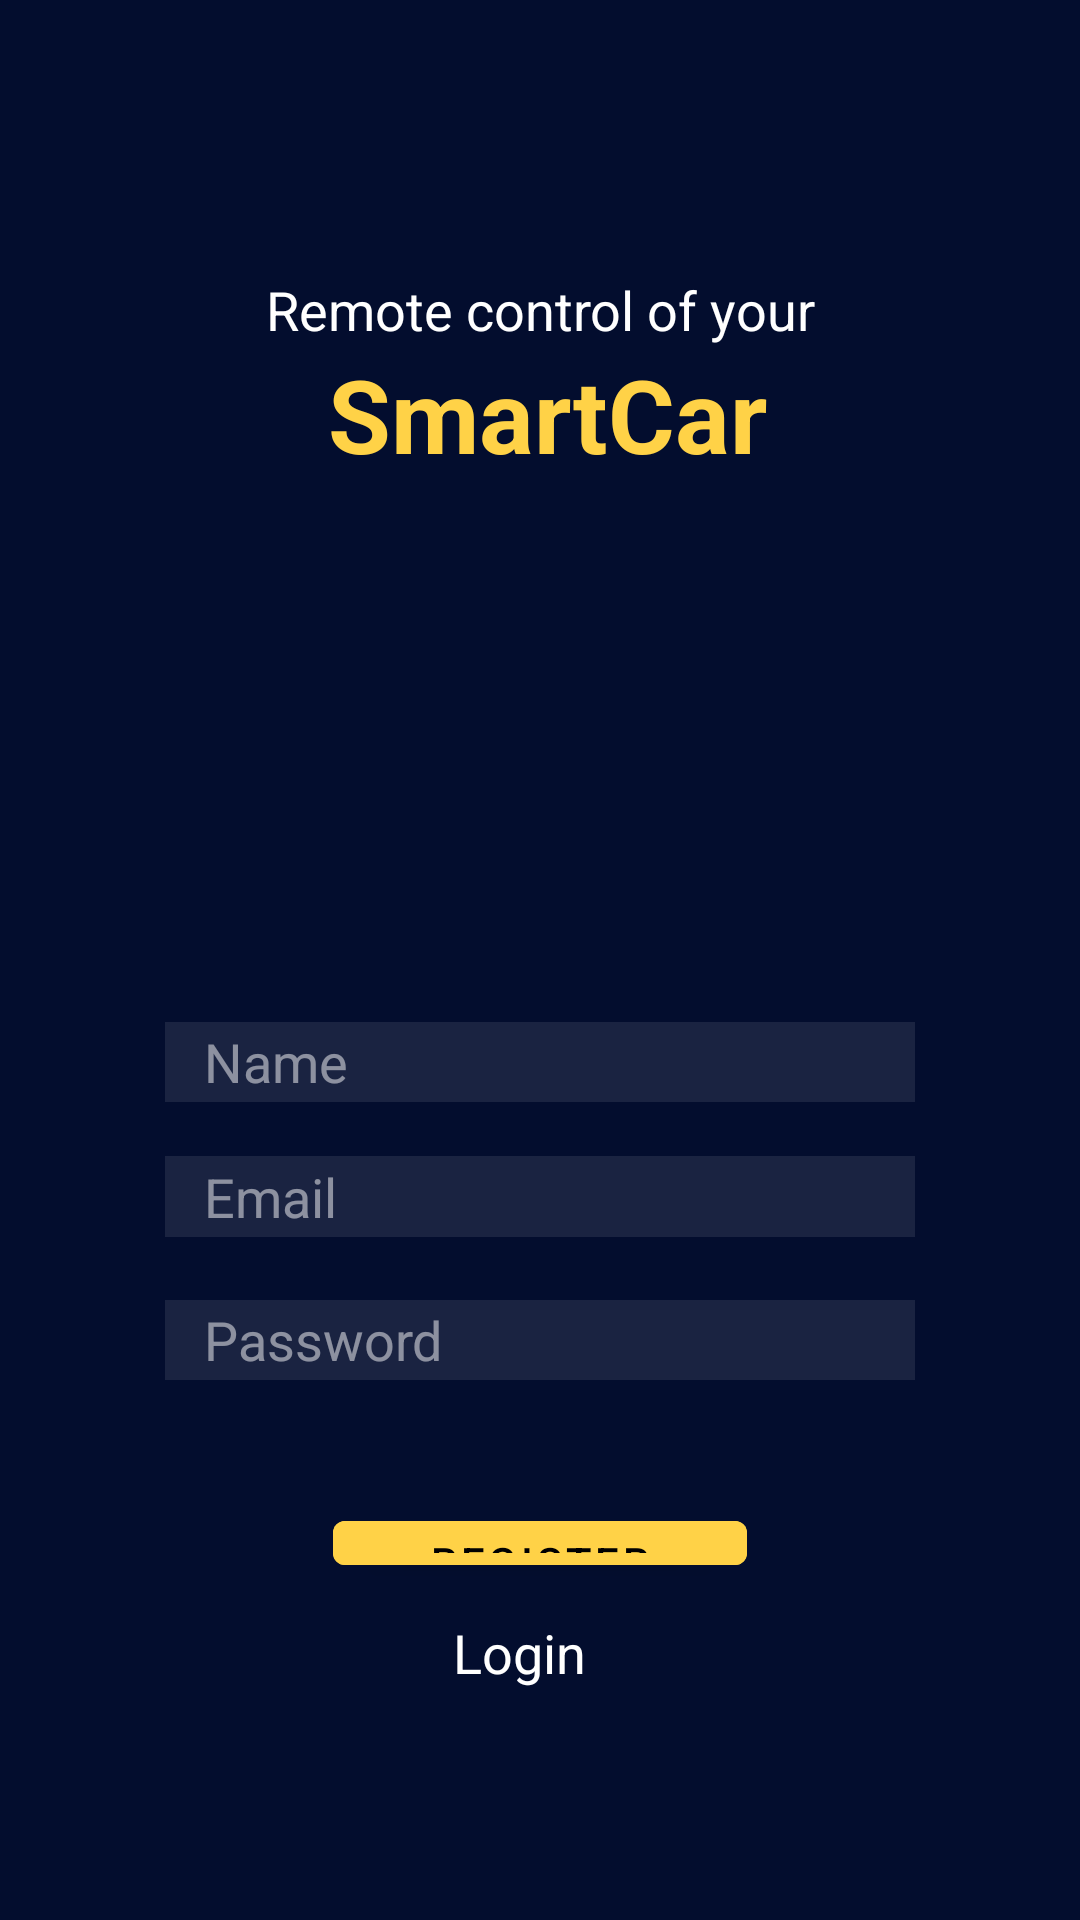

This screen was rendered from an Android layout file. Write that file and the resources it references.
<!-- AndroidManifest.xml: activity theme Theme.SmartCar.NoActionBar -->
<!-- res/layout/activity_sign_up.xml -->
<?xml version="1.0" encoding="utf-8"?>
<androidx.constraintlayout.widget.ConstraintLayout xmlns:android="http://schemas.android.com/apk/res/android"
    xmlns:app="http://schemas.android.com/apk/res-auto"
    xmlns:tools="http://schemas.android.com/tools"
    android:layout_width="match_parent"
    android:layout_height="match_parent"
    android:background="#030D2E"
    tools:context=".SignUpActivity">

    <TextView
        android:id="@+id/textView3"
        android:layout_width="wrap_content"
        android:layout_height="wrap_content"
        android:layout_marginEnd="16dp"
        android:text="@string/app_name"
        android:textColor="#FFD247"
        android:textSize="34sp"
        android:textStyle="bold"
        app:layout_constraintBottom_toTopOf="@+id/imageView"
        app:layout_constraintEnd_toEndOf="@+id/textView2"
        app:layout_constraintTop_toBottomOf="@+id/textView2" />

    <TextView
        android:id="@+id/textView2"
        android:layout_width="wrap_content"
        android:layout_height="wrap_content"
        android:layout_marginStart="33dp"
        android:layout_marginTop="91dp"
        android:text="Remote control of your"
        android:textColor="#FFFFFF"
        android:textSize="18sp"
        android:textStyle="normal"
        app:layout_constraintBottom_toTopOf="@+id/textView3"
        app:layout_constraintStart_toStartOf="@+id/imageView"
        app:layout_constraintTop_toTopOf="parent" />

    <ImageView
        android:id="@+id/imageView"
        android:layout_width="249dp"
        android:layout_height="139dp"
        android:layout_marginBottom="41dp"
        android:contentDescription="@string/image_contentDescription"
        android:scaleType="centerCrop"
        app:layout_constraintBottom_toTopOf="@+id/et_name"
        app:layout_constraintEnd_toEndOf="parent"
        app:layout_constraintStart_toStartOf="parent"
        app:layout_constraintTop_toBottomOf="@+id/textView3"
        app:srcCompat="@drawable/smartcar" />

    <EditText
        android:id="@+id/et_name"
        android:layout_width="0dp"
        android:layout_height="0dp"
        android:layout_marginStart="55dp"
        android:layout_marginEnd="55dp"
        android:layout_marginBottom="18dp"
        android:autofillHints=""
        android:background="#121D3E"
        android:backgroundTint="#17FFFFFF"
        android:ems="10"
        android:hint="   Name"
        android:inputType="textPassword"
        android:textColor="#FFFFFF"
        android:textColorHint="#80FFFFFF"
        app:layout_constraintBottom_toTopOf="@+id/et_email"
        app:layout_constraintEnd_toEndOf="parent"
        app:layout_constraintStart_toStartOf="parent"
        app:layout_constraintTop_toBottomOf="@+id/imageView" />

    <EditText
        android:id="@+id/et_password"
        android:layout_width="0dp"
        android:layout_height="0dp"
        android:layout_marginStart="55dp"
        android:layout_marginEnd="55dp"
        android:layout_marginBottom="41dp"
        android:autofillHints=""
        android:background="#121D3E"
        android:backgroundTint="#17FFFFFF"
        android:ems="10"
        android:hint="   Password"
        android:inputType="textPassword"
        android:textColor="#FFFFFF"
        android:textColorHint="#80FFFFFF"
        app:layout_constraintBottom_toTopOf="@+id/btn_sign_up"
        app:layout_constraintEnd_toEndOf="parent"
        app:layout_constraintStart_toStartOf="parent"
        app:layout_constraintTop_toBottomOf="@+id/et_email" />

    <EditText
        android:id="@+id/et_email"
        android:layout_width="0dp"
        android:layout_height="0dp"
        android:layout_marginStart="55dp"
        android:layout_marginEnd="55dp"
        android:layout_marginBottom="21dp"
        android:autofillHints=""
        android:background="#121D3E"
        android:backgroundTint="#17FFFFFF"
        android:ems="10"
        android:hint="   Email"
        android:inputType="textPassword"
        android:textColor="#FFFFFF"
        android:textColorHint="#80FFFFFF"
        app:layout_constraintBottom_toTopOf="@+id/et_password"
        app:layout_constraintEnd_toEndOf="parent"
        app:layout_constraintStart_toStartOf="parent"
        app:layout_constraintTop_toBottomOf="@+id/et_name" />

    <Button
        android:id="@+id/btn_sign_up"
        android:layout_width="138dp"
        android:layout_height="0dp"
        android:layout_marginBottom="11dp"
        android:backgroundTint="#FFD247"
        android:text="Register"
        android:textColor="@color/black"
        android:textSize="14sp"
        app:layout_constraintBottom_toTopOf="@+id/textViewLogin"
        app:layout_constraintEnd_toEndOf="parent"
        app:layout_constraintStart_toStartOf="parent"
        app:layout_constraintTop_toBottomOf="@+id/et_password" />

    <TextView
        android:id="@+id/textViewLogin"
        android:layout_width="wrap_content"
        android:layout_height="wrap_content"
        android:layout_marginStart="40dp"
        android:layout_marginBottom="77dp"
        android:text="Login"
        android:textColor="#FFFFFF"
        android:textSize="18sp"
        app:layout_constraintBottom_toBottomOf="parent"
        app:layout_constraintStart_toStartOf="@+id/btn_sign_up"
        app:layout_constraintTop_toBottomOf="@+id/btn_sign_up" />

</androidx.constraintlayout.widget.ConstraintLayout>
<!-- resources referenced by this layout -->
<resources>
  <string name="app_name">SmartCar</string>
  <string name="image_contentDescription">image</string>
  <style name="Theme.SmartCar.NoActionBar">
          <item name="windowActionBar">false</item>
          <item name="windowNoTitle">true</item>
  
  
      </style>
  <!-- not gathered from this repository: default colours our renderer supplied (Android Studio template values) -->
  <color name="black">#FF000000</color>
</resources>
